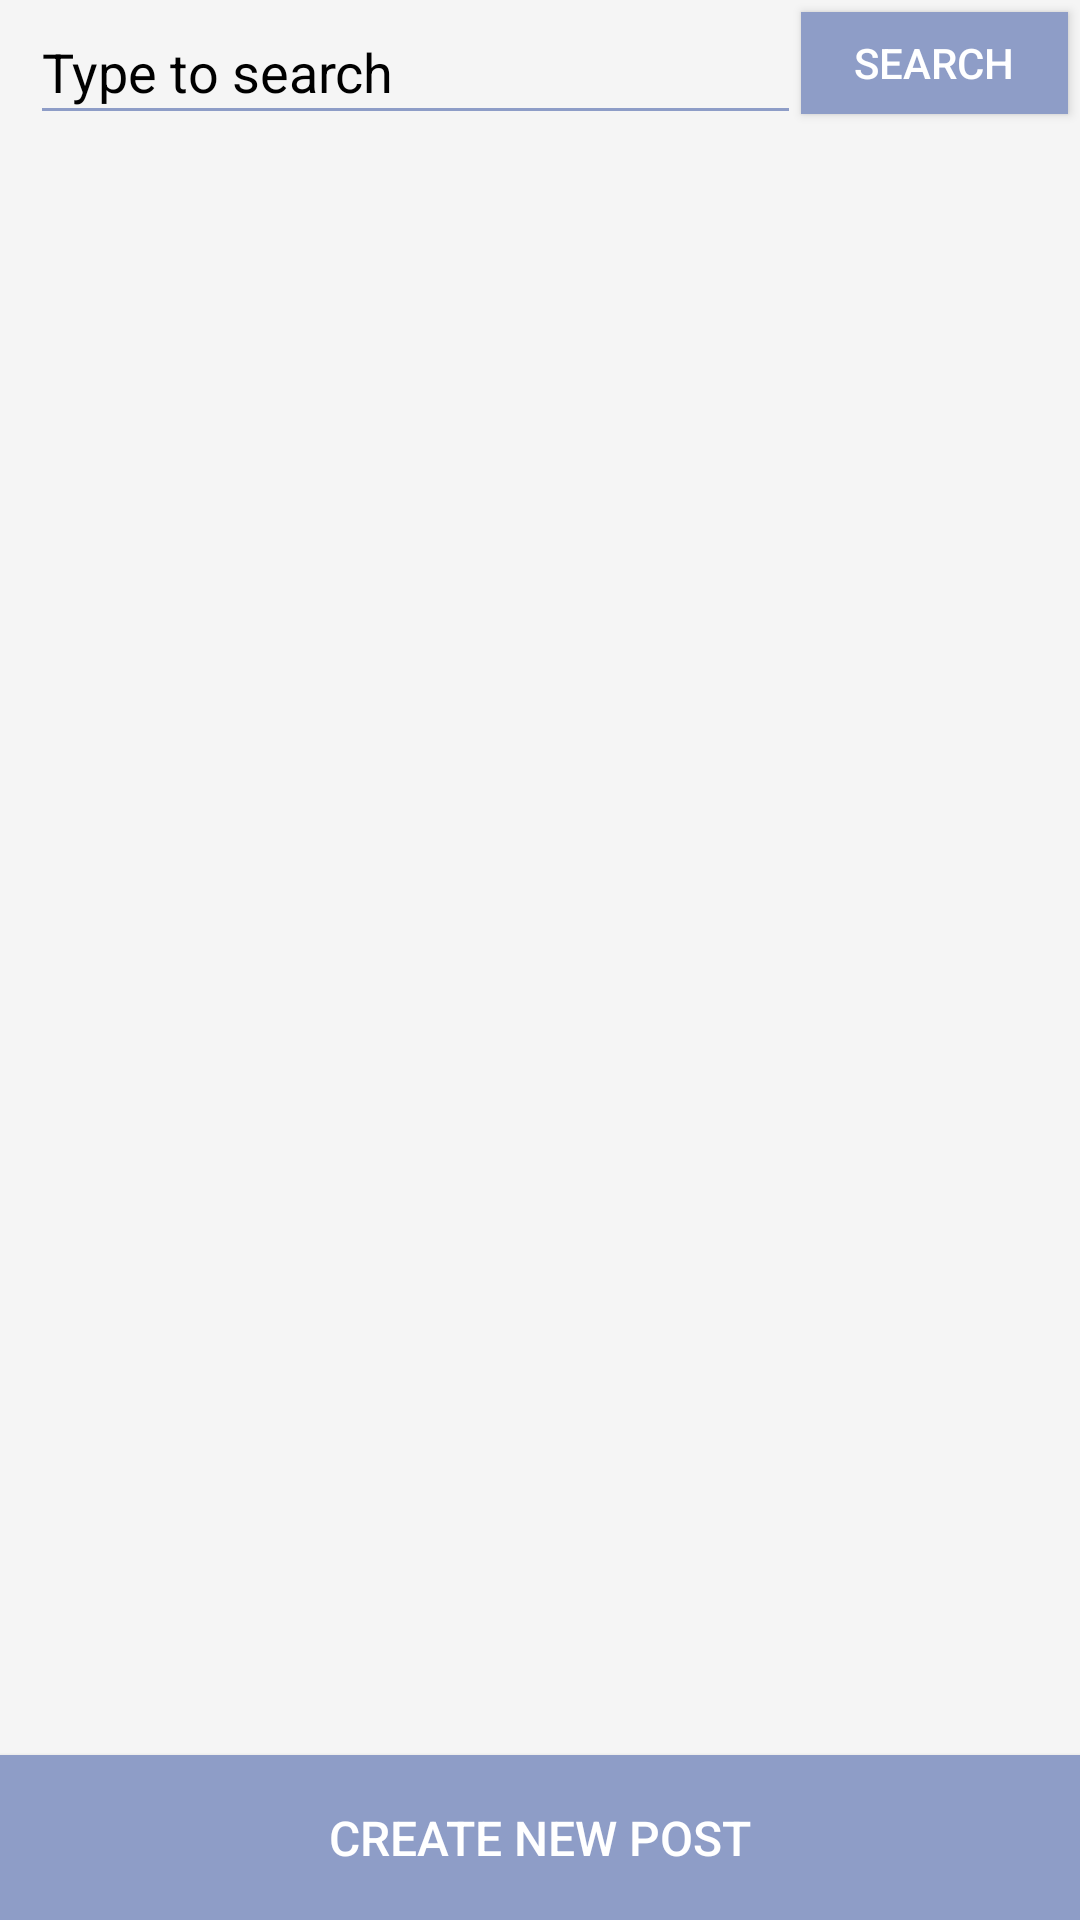

Produce the Android XML layout that renders to this screen, including the resource entries it uses.
<!-- AndroidManifest.xml: application theme AppTheme -->
<!-- res/layout/fragment_posts_list.xml -->
<?xml version="1.0" encoding="utf-8"?>
<androidx.constraintlayout.widget.ConstraintLayout xmlns:android="http://schemas.android.com/apk/res/android"
    xmlns:app="http://schemas.android.com/apk/res-auto"
    xmlns:tools="http://schemas.android.com/tools"
    android:id="@+id/frameLayout"
    android:layout_width="match_parent"
    android:layout_height="match_parent"
    android:background="#F5F5F5"
    tools:context="com.kvitka.postsApp.fragments.PostsListFragment">

    <androidx.recyclerview.widget.RecyclerView
        android:id="@+id/recycler_view_list"
        android:layout_width="0dp"
        android:layout_height="0dp"
        android:layout_marginTop="15dp"
        app:layout_constraintBottom_toTopOf="@+id/createArticleBtn"
        app:layout_constraintEnd_toEndOf="parent"
        app:layout_constraintHorizontal_bias="0.0"
        app:layout_constraintStart_toStartOf="parent"
        app:layout_constraintTop_toBottomOf="@+id/searchEditText"
        app:layout_constraintVertical_bias="1.0" />

    <Button
        android:id="@+id/createArticleBtn"
        android:layout_width="0dp"
        android:layout_height="55dp"
        android:background="#8e9dc7"
        android:elevation="10dp"
        android:textColor="#FFFFFF"
        android:text="CREATE NEW POST"
        android:textSize="16sp"
        app:layout_constraintBottom_toBottomOf="parent"
        app:layout_constraintEnd_toEndOf="parent"
        app:layout_constraintStart_toStartOf="parent" />

    <Button
            android:id="@+id/buttonSearch"
            android:layout_width="89dp"
            android:layout_height="34dp"
            android:background="#8e9dc7"
            android:textColor="#FFFFFF"
            android:text="SEARCH"
            app:layout_constraintEnd_toEndOf="parent"
            app:layout_constraintTop_toTopOf="parent" android:layout_marginTop="4dp" android:layout_marginEnd="4dp"/>
    <EditText
        android:id="@+id/searchEditText"
        android:layout_width="0dp"
        android:layout_height="45dp"
        android:layout_marginStart="10dp"
        android:backgroundTint="#8e9dc7"
        android:ems="10"
        android:hint="Type to search"
        android:inputType="textPersonName"
        android:textColor="#000000"
        android:textColorHint="#000000"
        app:layout_constraintEnd_toStartOf="@+id/buttonSearch"
        app:layout_constraintStart_toStartOf="parent"
        app:layout_constraintTop_toTopOf="parent" />
</androidx.constraintlayout.widget.ConstraintLayout>
<!-- resources referenced by this layout -->
<resources>
  <style name="AppTheme" parent="Theme.AppCompat.Light.DarkActionBar">
          
          <item name="colorPrimary">#8e9dc7</item>
          <item name="colorPrimaryDark">@color/colorPrimaryDark</item>
          <item name="colorAccent">@color/colorAccent</item>
      </style>
  <!-- not gathered from this repository: default colours our renderer supplied (Android Studio template values) -->
  <color name="colorPrimaryDark">#FF3700B3</color>
  <color name="colorAccent">#FF03DAC5</color>
</resources>
